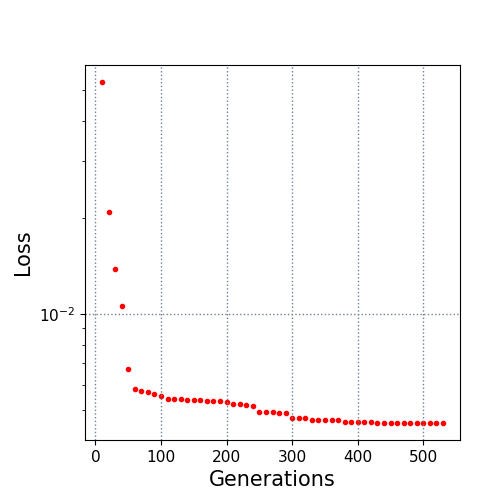

Values plotted in this chart, from the file beside it:
10.0, 0.053066
20.0, 0.02078
30.0, 0.01385
40.0, 0.01057
50.0, 0.006726
60.0, 0.005815
70.0, 0.005738
80.0, 0.005702
90.0, 0.005607
100.0, 0.005542
110.0, 0.005421
120.0, 0.005414
130.0, 0.005413
140.0, 0.005382
150.0, 0.005382
160.0, 0.005382
170.0, 0.00535
180.0, 0.00535
190.0, 0.00535
200.0, 0.005297
210.0, 0.005225
220.0, 0.005225
230.0, 0.005176
240.0, 0.005146
250.0, 0.004939
260.0, 0.004913
270.0, 0.004913
280.0, 0.004875
290.0, 0.004875
300.0, 0.004714
310.0, 0.004714
320.0, 0.004714
330.0, 0.004658
340.0, 0.004658
350.0, 0.004658
360.0, 0.004658
370.0, 0.004658
380.0, 0.004576
390.0, 0.004576
400.0, 0.004576
410.0, 0.004576
420.0, 0.004576
430.0, 0.004557
440.0, 0.004557
450.0, 0.004553
460.0, 0.004553
470.0, 0.004553
480.0, 0.004553
490.0, 0.004553
500.0, 0.004553
510.0, 0.004553
520.0, 0.004553
530.0, 0.004553
